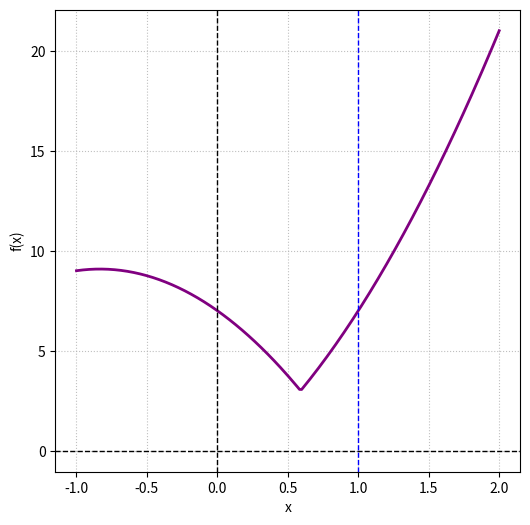

Source code (Python):
import math
import numpy as np
import matplotlib.pyplot as plt

def visualize_fx():
    x = np.linspace(-1, 2, 200)
    y = abs(3 * x **2 + 5 * x - 4) + 3

    plt.figure(figsize=(6, 6))
    plt.plot(x, y, color = 'purple', linewidth = 2)
    plt.axhline(0, color='black', linewidth=1, linestyle='--')
    plt.axvline(0, color='black', linewidth=1, linestyle='--')
    plt.xlabel('x')
    plt.ylabel('f(x)')
    plt.axvline(1, color='blue', linewidth=1, linestyle='--')

    plt.grid(True, linestyle=':', alpha=0.8)

    plt.show()

def first_derivative(x):
    return np.sign(3*x**2 + 5*x - 4) * (6*x + 5)

def second_derivative(x):
    return 6 * np.sign(3 * x ** 2 + 5 * x - 4)

def function(x):
    return abs(3 * x ** 2 + 5 * x - 4) + 3

def brute_force():
    min_y = 8.0
    step = 0.001
    x = 0
    best_x = x
    while x < 1:
        y = function(x)
        if y < min_y:
            min_y = y
            best_x = x
        x += step
    return best_x, min_y


def davis_swann_campey_function(step = 0.001):
    x0 = 0.8

    while True:
        x1 = x0 - step
        x2 = x0 + step
        y0 = function(x0)
        y1 = function(x1)
        y2 = function(x2)
        if y1 >= y0 and y2 >= y0:
            return x1, x2
        elif y1 < y0 and y2 < y0:
            return -1
        elif y1 >= y0 and y0 >= y2:
            while y2 < y0:
                x1 = x0
                x0 = x2
                step *= 2
                x2 = x0 + step
                y0 = function(x0)
                y2 = function(x2)
            return x1, x2
        else:
            while y1 < y0:
                x2 = x0
                x0 = x1
                step *= 2
                x1 = x0 - step
                y0 = function(x0)
                y1 = function(x1)
            return x1, x2

def dichotomy_method(a = 0, b = 1):
    eps = 0.001
    if abs(a - b) < eps:
        return (a + b) / 2.0
    xm = float (a + b) / 2.0
    x1 = (a + xm) / 2.0
    x2 = (b + xm) / 2.0
    ym = function(xm)
    y1 = function(x1)
    y2 = function(x2)
    if ym > y2:
        return dichotomy_method(xm, b)
    elif ym > y1:
        return dichotomy_method(a, xm)
    elif ym < y1 and ym < y2:
        return dichotomy_method(x1, x2)






if __name__ == '__main__':
    visualize_fx()
    print(brute_force())
    step = 0.001
    step1 = 0.01
    step2 = 0.1
    step3 = 1

    print(davis_swann_campey_function(step))
